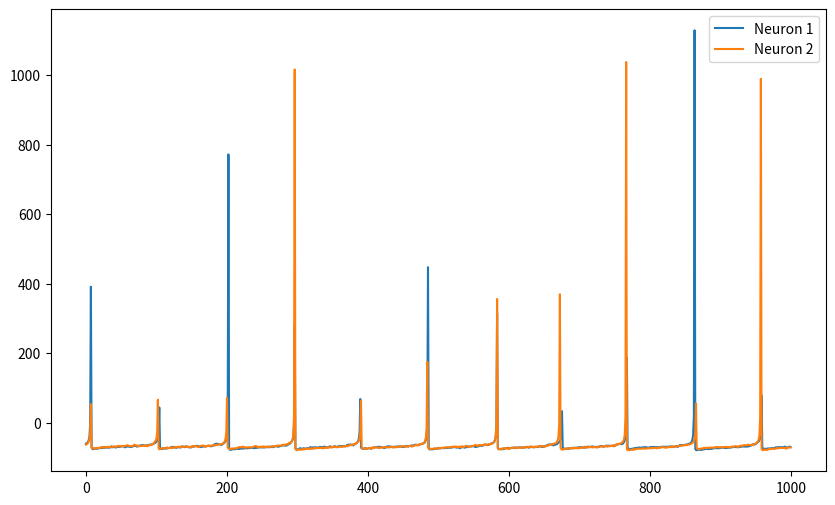

Write Python code to recreate this figure.
import numpy as np 
import matplotlib.pyplot as plt

# Time-varying input
time = np.arange(0,1000,1)
s = np.sin(1/15*time)

# Number of neurons
n_neurons = 2

# Initialize state variables for both neurons
vu = np.zeros((n_neurons, 1000))
uu = np.zeros((n_neurons, 1000))

# Parameters
a = 0.02
b = 0.2
c = -65
d = 8

# Initial conditions for both neurons
v = np.array([-65, -65])  # In millivolts
u = b * v  # Unitless

for t in range(1000):
    I = s[t] + 5 + np.random.normal(0,1, size=n_neurons)
    
    v = v + 0.5 * (0.04 * (v**2) + 5 * v + 140 - u + I)
    v = v + 0.5 * (0.04 * (v**2) + 5 * v + 140 - u + I)
    
    u = u + a * (b * v - u)
    
    vu[:, t] = v
    uu[:, t] = u
    
    spike_indices = np.where(v > 30)[0]
    v[spike_indices] = c
    u[spike_indices] = u[spike_indices] + d

# Plotting the membrane potentials of both neurons
plt.figure(figsize=(10, 6))
plt.plot(vu[0, :], label="Neuron 1")
plt.plot(vu[1, :], label="Neuron 2")
plt.legend()
plt.show()
